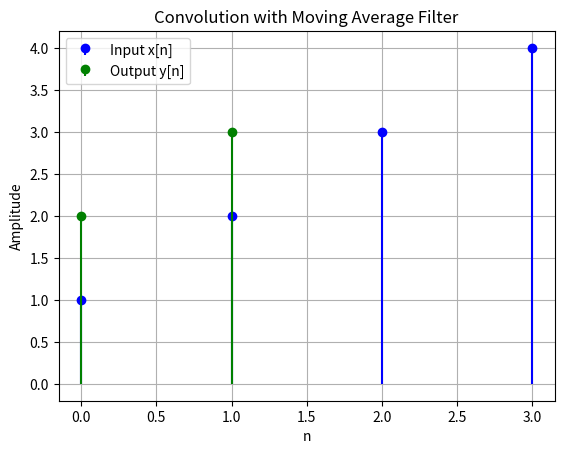

Reproduce this figure in Python.
import numpy as np
import matplotlib.pyplot as plt

# Define input signal x[n]
x = np.array([1, 2, 3, 4], dtype=float)

# Define impulse response h[n] = moving average filter
h = np.array([1/3, 1/3, 1/3])

# Perform convolution
y = np.convolve(x, h, mode='valid')

# Define time axes
n_x = np.arange(len(x))
n_y = np.arange(len(y))

# Plot input and output
plt.stem(n_x, x, basefmt=" ", linefmt='b-', markerfmt='bo', label='Input x[n]')
plt.stem(n_y, y, basefmt=" ", linefmt='g-', markerfmt='go', label='Output y[n]')

plt.title("Convolution with Moving Average Filter")
plt.xlabel("n")
plt.ylabel("Amplitude")
plt.legend()
plt.grid(True)
plt.show()
